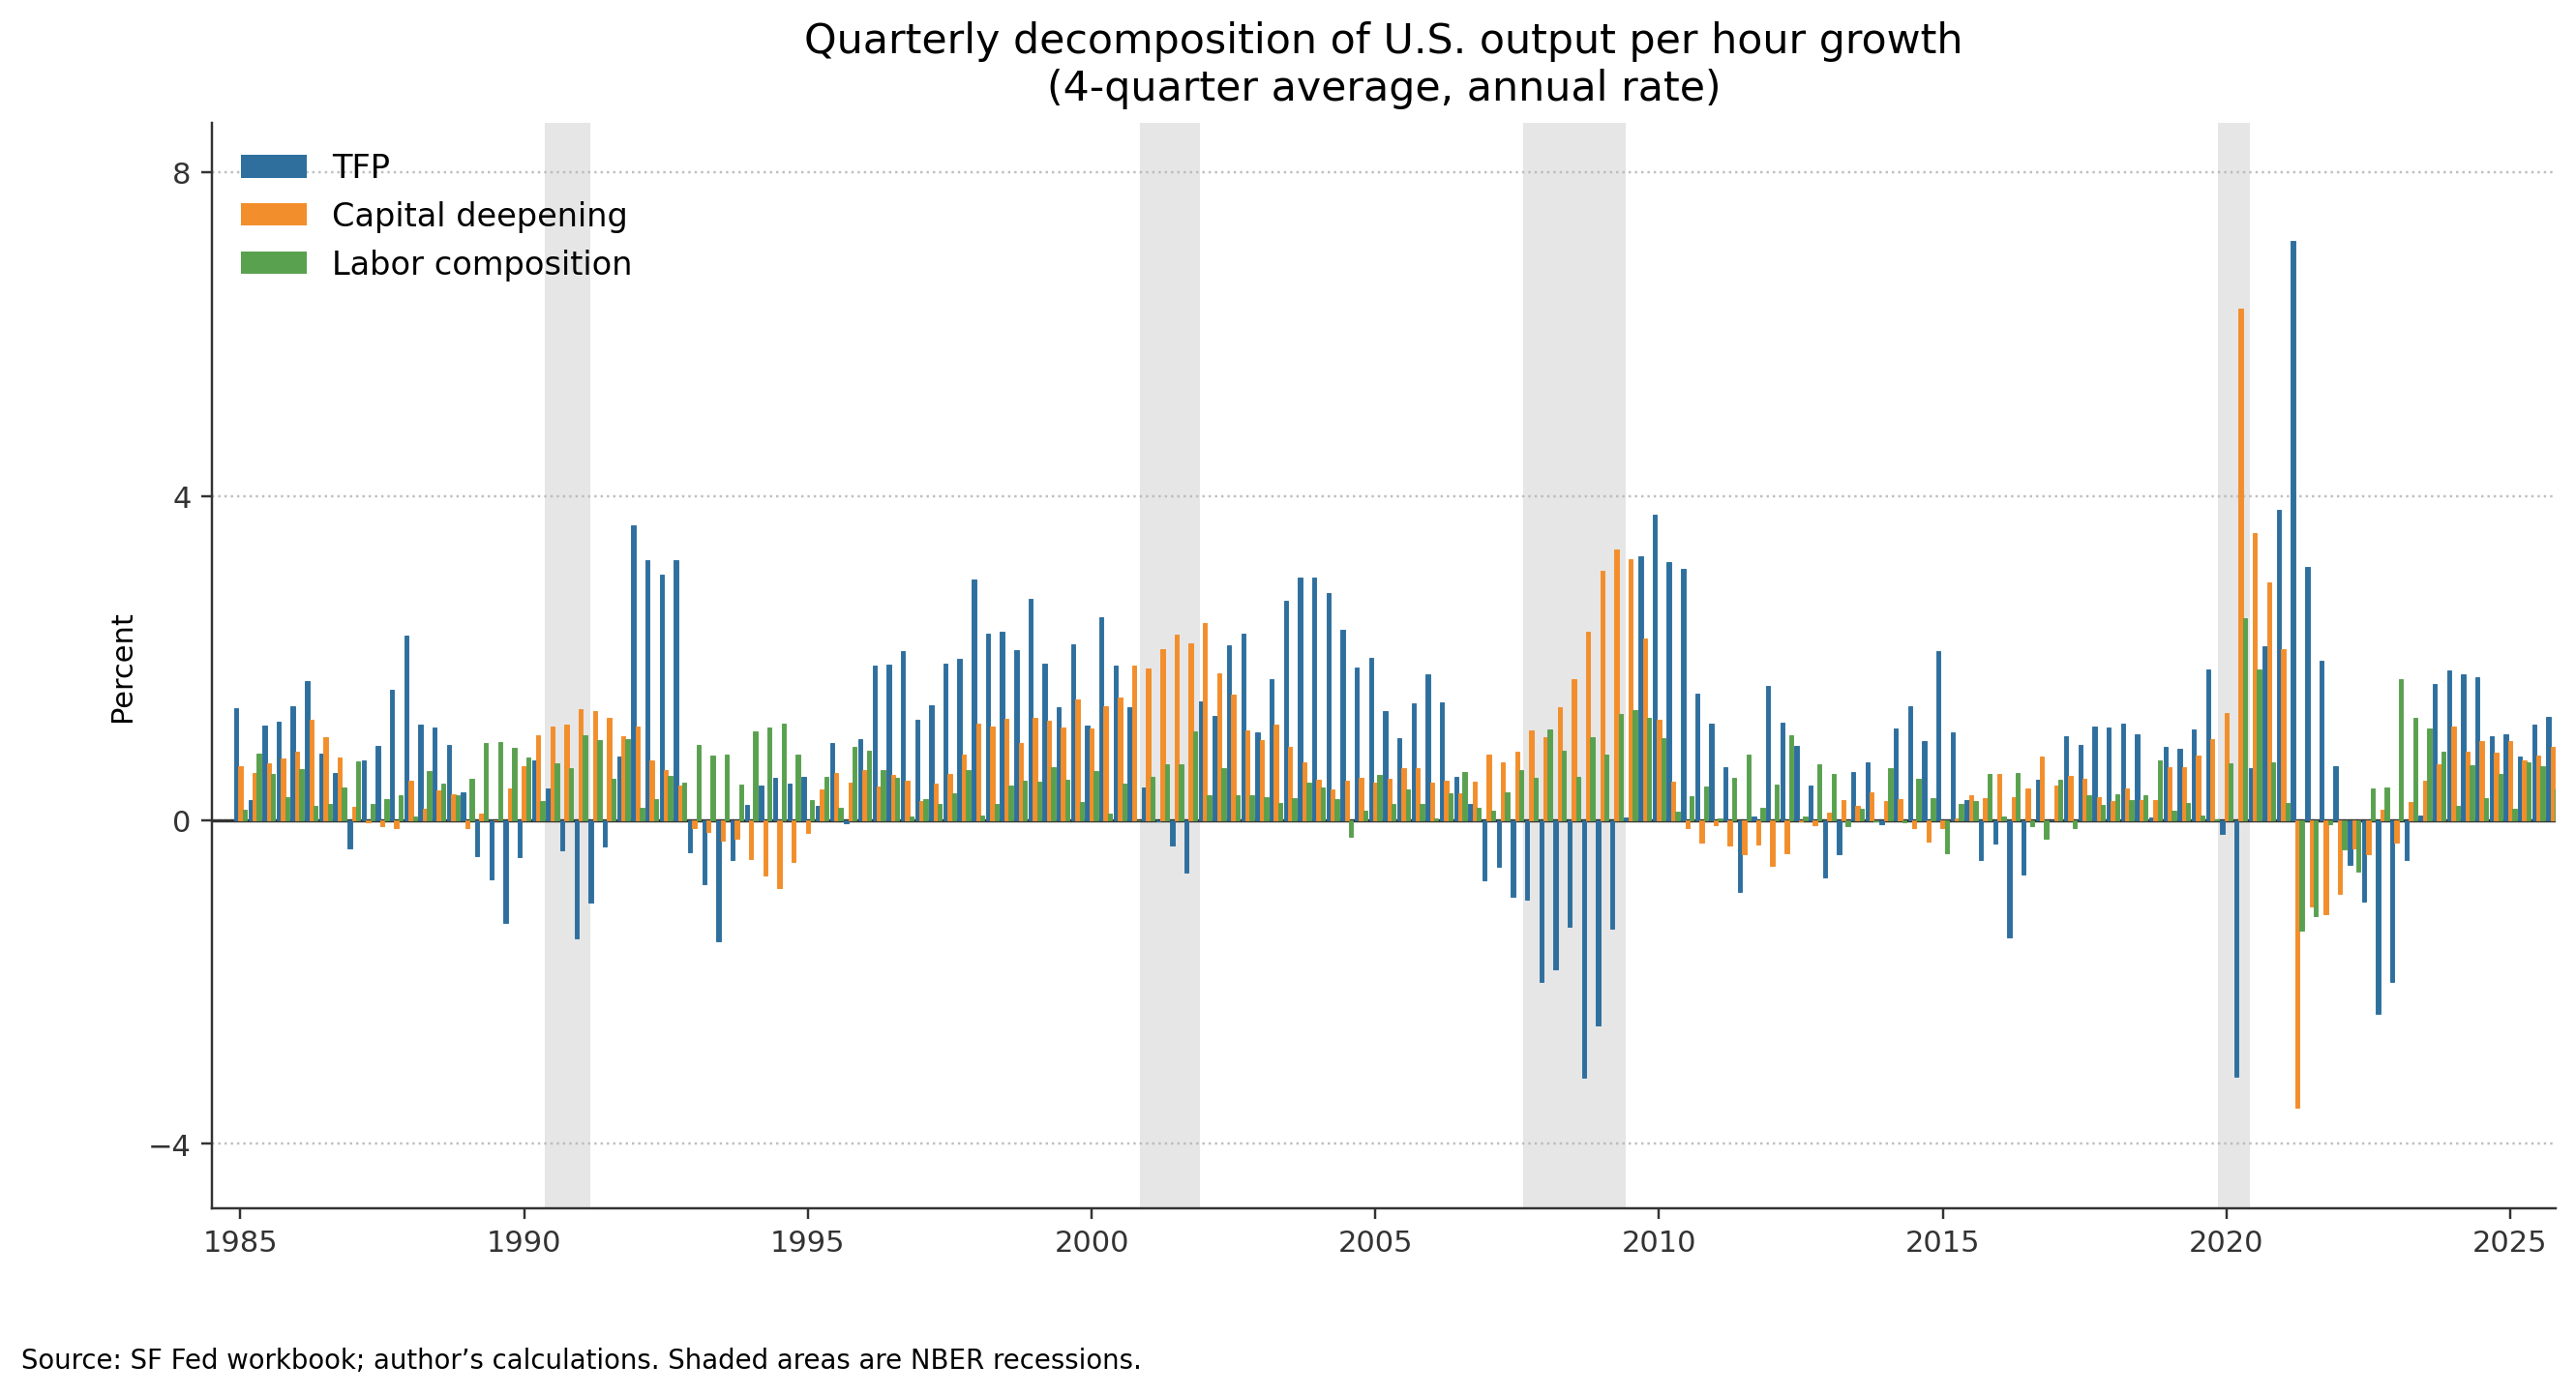

Source data for this figure (header and first rows):
date, period, x, tfp, capital_deepening, labor_composition, total_lp
1985:Q1, 1985Q1, 1985, 1.379, 0.6584, 0.1226, 2.16
1985:Q2, 1985Q2, 1985, 0.2415, 0.5808, 0.8127, 1.635
1985:Q3, 1985Q3, 1986, 1.168, 0.6972, 0.5708, 2.437
1985:Q4, 1985Q4, 1986, 1.207, 0.7601, 0.2769, 2.244
1986:Q1, 1986Q1, 1986, 1.404, 0.845, 0.6298, 2.879
1986:Q2, 1986Q2, 1986, 1.715, 1.232, 0.1721, 3.12
1986:Q3, 1986Q3, 1986, 0.8176, 1.025, 0.1939, 2.036
1986:Q4, 1986Q4, 1987, 0.5802, 0.7677, 0.3985, 1.746
1987:Q1, 1987Q1, 1987, -0.3561, 0.1661, 0.7212, 0.5312
1987:Q2, 1987Q2, 1987, 0.7302, -0.02975, 0.2013, 0.9017
1987:Q3, 1987Q3, 1988, 0.9175, -0.07921, 0.2571, 1.095
1987:Q4, 1987Q4, 1988, 1.613, -0.09533, 0.3014, 1.819
1988:Q1, 1988Q1, 1988, 2.27, 0.4802, 0.03866, 2.789
1988:Q2, 1988Q2, 1988, 1.172, 0.1431, 0.6079, 1.923
1988:Q3, 1988Q3, 1988, 1.144, 0.359, 0.4524, 1.955
1988:Q4, 1988Q4, 1989, 0.9203, 0.3203, 0.3064, 1.547
1989:Q1, 1989Q1, 1989, 0.342, -0.1032, 0.5036, 0.7424
1989:Q2, 1989Q2, 1989, -0.4421, 0.07213, 0.944, 0.5741
1989:Q3, 1989Q3, 1990, -0.7368, -0.00891, 0.9675, 0.2218
1989:Q4, 1989Q4, 1990, -1.27, 0.3897, 0.8934, 0.01288
1990:Q1, 1990Q1, 1990, -0.4574, 0.6619, 0.7728, 0.9773
1990:Q2, 1990Q2, 1990, 0.7345, 1.044, 0.2303, 2.009
1990:Q3, 1990Q3, 1990, 0.3901, 1.151, 0.7008, 2.242
1990:Q4, 1990Q4, 1991, -0.3774, 1.182, 0.6408, 1.446
1991:Q1, 1991Q1, 1991, -1.467, 1.369, 1.043, 0.9457
1991:Q2, 1991Q2, 1991, -1.016, 1.344, 0.9908, 1.319
1991:Q3, 1991Q3, 1992, -0.3275, 1.257, 0.5134, 1.443
1991:Q4, 1991Q4, 1992, 0.7767, 1.035, 1.003, 2.815
1992:Q1, 1992Q1, 1992, 3.633, 1.151, 0.1476, 4.932
1992:Q2, 1992Q2, 1992, 3.201, 0.7392, 0.26, 4.201
1992:Q3, 1992Q3, 1992, 3.029, 0.6157, 0.5482, 4.193
1992:Q4, 1992Q4, 1993, 3.201, 0.4191, 0.4613, 4.082
1993:Q1, 1993Q1, 1993, -0.3974, -0.0966, 0.924, 0.4299
1993:Q2, 1993Q2, 1993, -0.7937, -0.1499, 0.7968, -0.1468
1993:Q3, 1993Q3, 1994, -1.498, -0.2612, 0.8016, -0.9576
1993:Q4, 1993Q4, 1994, -0.495, -0.227, 0.4342, -0.2878
1994:Q1, 1994Q1, 1994, 0.19, -0.4841, 1.091, 0.797
1994:Q2, 1994Q2, 1994, 0.4191, -0.6828, 1.14, 0.8759
1994:Q3, 1994Q3, 1994, 0.5243, -0.836, 1.191, 0.8791
1994:Q4, 1994Q4, 1995, 0.4493, -0.5192, 0.8041, 0.7342
1995:Q1, 1995Q1, 1995, 0.5313, -0.1571, 0.2427, 0.6169
1995:Q2, 1995Q2, 1995, 0.1701, 0.3746, 0.5261, 1.071
1995:Q3, 1995Q3, 1996, 0.9452, 0.5829, 0.1512, 1.679
1995:Q4, 1995Q4, 1996, -0.0416, 0.4658, 0.9046, 1.329
1996:Q1, 1996Q1, 1996, 0.9962, 0.6127, 0.8584, 2.467
1996:Q2, 1996Q2, 1996, 1.907, 0.4083, 0.6193, 2.935
1996:Q3, 1996Q3, 1996, 1.914, 0.5544, 0.517, 2.985
1996:Q4, 1996Q4, 1997, 2.079, 0.4867, 0.04518, 2.611
1997:Q1, 1997Q1, 1997, 1.235, 0.2306, 0.2629, 1.728
1997:Q2, 1997Q2, 1997, 1.411, 0.4526, 0.201, 2.064
1997:Q3, 1997Q3, 1998, 1.925, 0.5723, 0.3297, 2.827
1997:Q4, 1997Q4, 1998, 1.988, 0.8033, 0.6195, 3.41
1998:Q1, 1998Q1, 1998, 2.963, 1.183, 0.04963, 4.195
1998:Q2, 1998Q2, 1998, 2.304, 1.159, 0.2021, 3.665
1998:Q3, 1998Q3, 1998, 2.326, 1.243, 0.4219, 3.991
1998:Q4, 1998Q4, 1999, 2.093, 0.9557, 0.4796, 3.528
1999:Q1, 1999Q1, 1999, 2.733, 1.258, 0.4725, 4.464
1999:Q2, 1999Q2, 1999, 1.93, 1.221, 0.6463, 3.797
1999:Q3, 1999Q3, 2000, 1.393, 1.138, 0.4989, 3.029
1999:Q4, 1999Q4, 2000, 2.169, 1.488, 0.2162, 3.874
... 104 more rows
